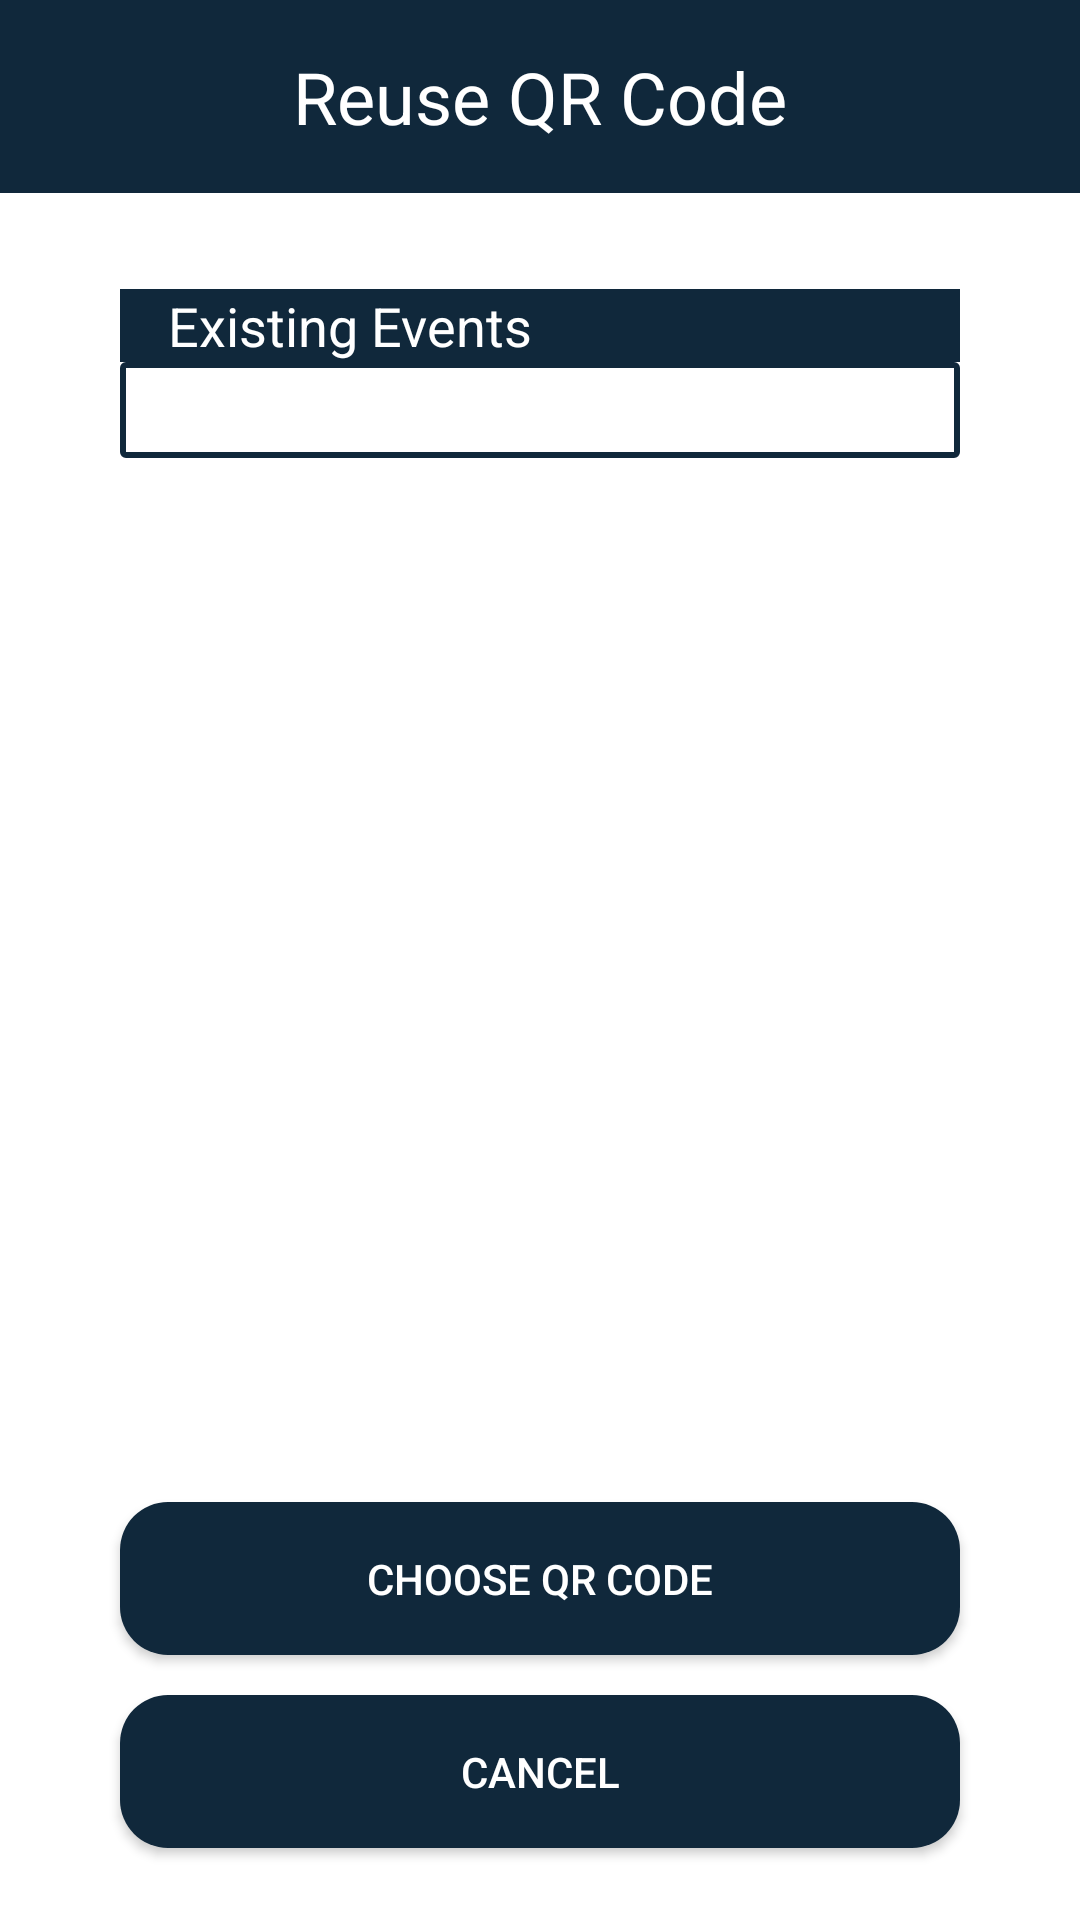

The Android layout XML behind this screen, and the referenced resources:
<!-- AndroidManifest.xml: application theme Theme.Qr -->
<!-- res/layout/fragment_reuse_qr.xml -->
<?xml version="1.0" encoding="utf-8"?>
<RelativeLayout xmlns:android="http://schemas.android.com/apk/res/android"
    android:id="@+id/fragment_reuse_qr"
    android:layout_width="match_parent"
    android:background="@color/white"
    android:layout_height="match_parent">

    <TextView
        android:id="@+id/reuseQRcode"
        android:layout_width="match_parent"
        android:layout_height="wrap_content"
        android:background="#10283B"
        android:text="Reuse QR Code"
        android:textColor="@android:color/white"
        android:textSize="24sp"
        android:gravity="center"
        android:paddingTop="16dp"
        android:paddingBottom="16dp"/>

    <TextView
        android:id="@+id/selectEventLabel"
        android:layout_width="match_parent"
        android:layout_height="wrap_content"
        android:text="Existing Events"
        android:textSize="18sp"
        android:textColor="@android:color/white"
        android:layout_below="@id/reuseQRcode"
        android:layout_marginTop="32dp"
        android:background="#10283B"
        android:layout_marginStart="40dp"
        android:layout_marginEnd="40dp"
        android:paddingLeft="16dp"/>

    <Spinner
        android:id="@+id/eventSpinner"
        android:layout_width="match_parent"
        android:layout_height="wrap_content"
        android:layout_below="@id/selectEventLabel"
        android:layout_marginStart="40dp"
        android:layout_marginEnd="40dp"
        android:spinnerMode="dropdown"
        android:padding="16dp"
        android:background="@drawable/spinner_outline"/>

    <FrameLayout
        android:id="@+id/frameLayoutQRCode"
        android:layout_width="match_parent"
        android:layout_height="wrap_content"
        android:layout_below="@id/eventSpinner"
        android:layout_marginTop="24dp">
        <ImageView
            android:id="@+id/ivEventPoster"
            android:layout_width="300dp"
            android:layout_height="300dp"
            android:layout_gravity="center_horizontal"/>
    </FrameLayout>

    <Button
        android:id="@+id/chooseQrCodeButton"
        android:layout_width="match_parent"
        android:layout_height="wrap_content"
        android:text="Choose QR Code"
        android:layout_below="@id/frameLayoutQRCode"
        android:layout_marginTop="24dp"
        android:layout_marginStart="40dp"
        android:layout_marginEnd="40dp"
        android:background="@drawable/rounded_button_dark"
        android:textColor="@android:color/white"
        android:gravity="center"
        android:padding="16dp"/>

    
    <Button
        android:id="@+id/btnCancel"
        android:layout_width="match_parent"
        android:layout_height="wrap_content"
        android:text="Cancel"
        android:layout_alignParentBottom="true"
        android:layout_marginStart="40dp"
        android:layout_marginEnd="40dp"
        android:layout_marginBottom="24dp"
        android:background="@drawable/rounded_button_dark"
        android:textColor="@android:color/white"
        android:gravity="center"
        android:padding="16dp"/>
</RelativeLayout>
<!-- resources referenced by this layout -->
<resources>
  <color name="white">#FFFFFFFF</color>
  <!-- drawable rounded_button_dark (drawable) -->
  <?xml version="1.0" encoding="utf-8"?>
  <shape xmlns:android="http://schemas.android.com/apk/res/android">
      <solid android:color="#10283B" /> 
      <corners android:radius="16dp" /> 
  </shape>
  <!-- drawable spinner_outline (drawable) -->
  <?xml version="1.0" encoding="utf-8"?>
  <shape xmlns:android="http://schemas.android.com/apk/res/android">
      <solid android:color="#FFFFFF"/> 
      <stroke android:width="2dp" android:color="#10283B"/> 
      <corners android:radius="1dp"/> 
  </shape>
  <style name="Theme.Qr" parent="Base.Theme.Qr" />
  <style name="Base.Theme.Qr" parent="Theme.AppCompat.Light.NoActionBar">
          
          
      </style>
</resources>
